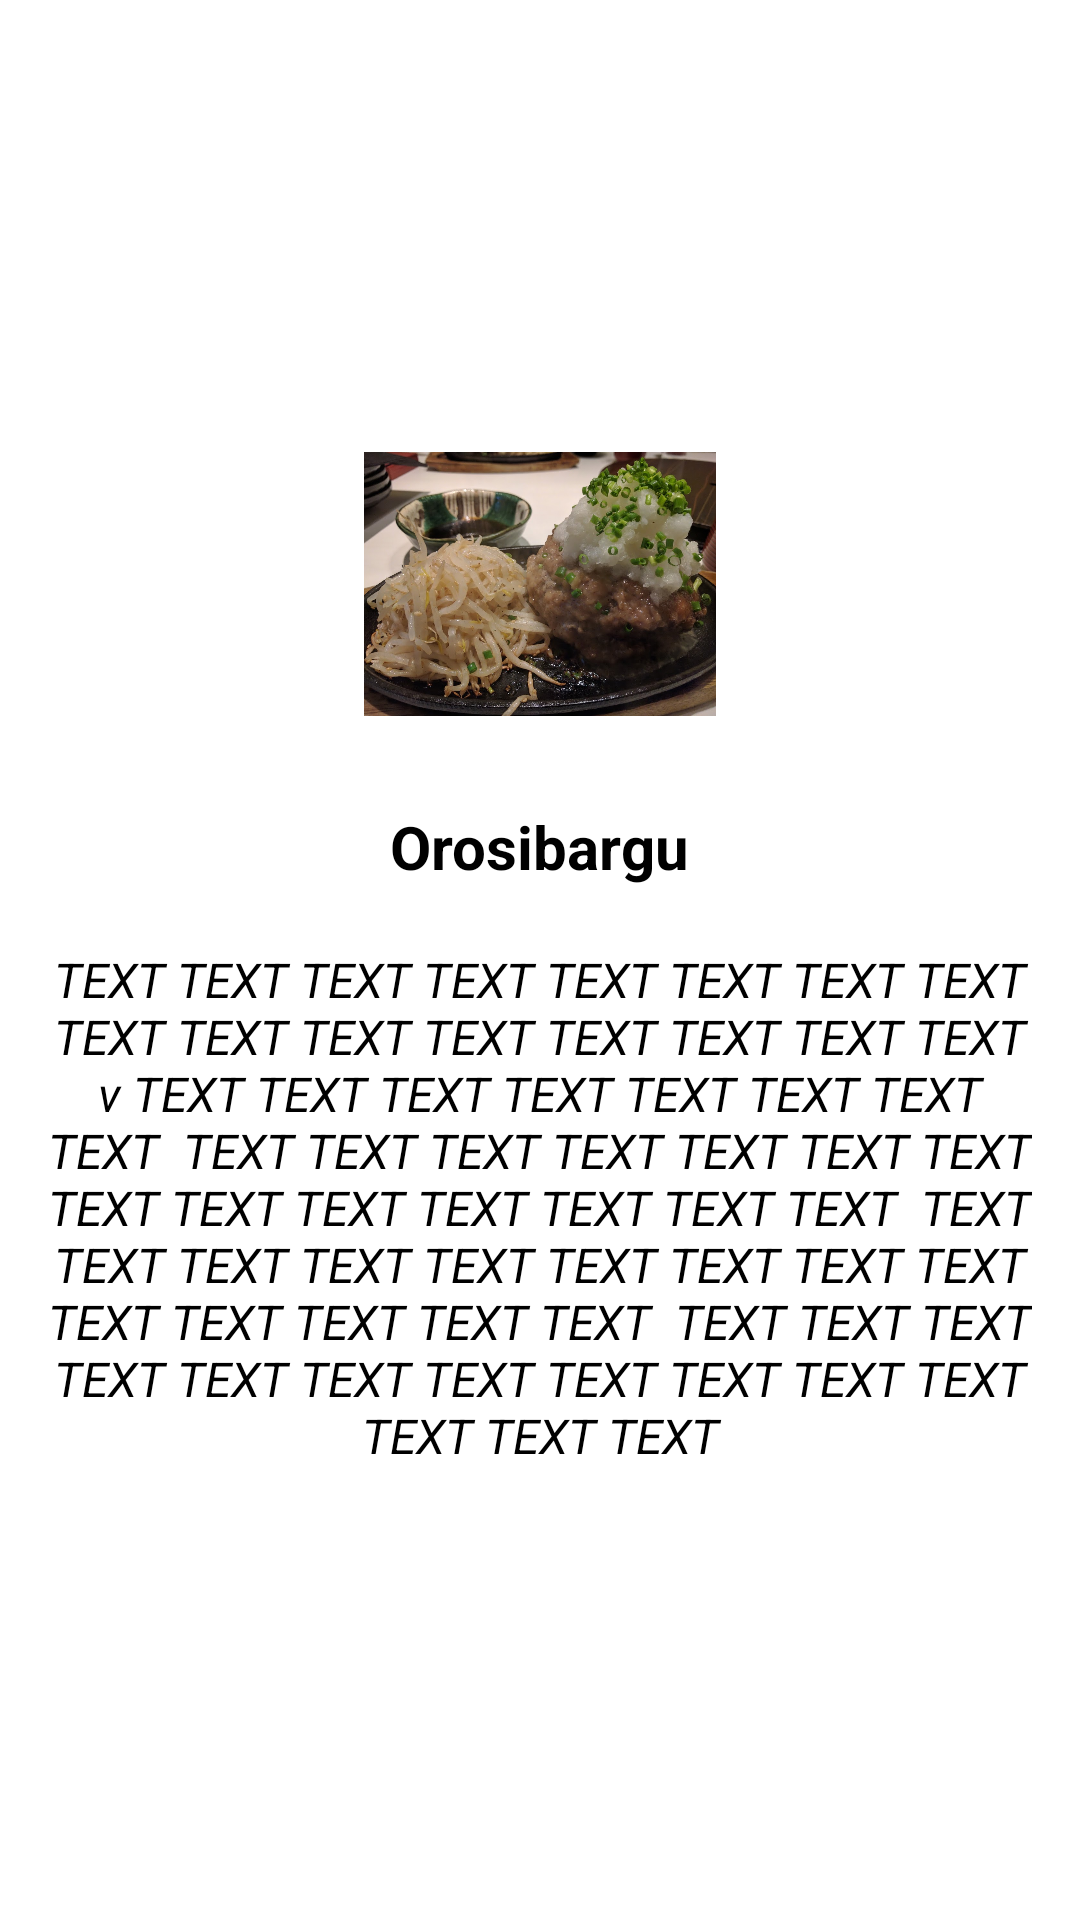

Android layout source for this screen:
<!-- AndroidManifest.xml: application theme Theme.QC -->
<!-- res/layout/fragment_onboarding2.xml -->
<?xml version="1.0" encoding="utf-8"?>
<LinearLayout xmlns:android="http://schemas.android.com/apk/res/android"
    xmlns:tools="http://schemas.android.com/tools"
    android:layout_width="match_parent"
    android:layout_height="match_parent"
    android:orientation="vertical"
    android:gravity="center"
    android:padding="16dp"
    tools:context=".OnboardingFragment1">

    <ImageView
        android:layout_width="118dp"
        android:layout_height="88dp"
        android:src="@drawable/orosibargu" />

    <TextView
        android:layout_width="wrap_content"
        android:layout_height="wrap_content"
        android:text="Orosibargu"
        android:textSize="20sp"
        android:textStyle="bold"
        android:textColor="@color/black"
        android:layout_marginTop="30dp"/>

    <TextView
        android:layout_width="wrap_content"
        android:layout_height="wrap_content"
        android:text="TEXT TEXT TEXT TEXT TEXT TEXT TEXT TEXT TEXT TEXT
TEXT TEXT TEXT TEXT TEXT TEXT v TEXT TEXT TEXT TEXT TEXT TEXT TEXT TEXT
 TEXT TEXT TEXT TEXT TEXT TEXT TEXT TEXT TEXT TEXT TEXT TEXT TEXT TEXT
 TEXT TEXT TEXT TEXT TEXT TEXT TEXT TEXT TEXT TEXT TEXT TEXT TEXT TEXT
 TEXT TEXT TEXT TEXT TEXT TEXT TEXT TEXT TEXT TEXT TEXT TEXT TEXT TEXT"
        android:textSize="16sp"
        android:gravity="center"
        android:textStyle="italic"
        android:textColor="@color/black"
        android:layout_marginTop="20dp"/>

</LinearLayout>
<!-- resources referenced by this layout -->
<resources>
  <!-- drawable orosibargu: jpg bitmap (drawable, 173503 bytes) -->
  <style name="Theme.QC" parent="Theme.MaterialComponents.DayNight.NoActionBar">
          
          <item name="colorPrimary">@color/purple_500</item>
          <item name="colorPrimaryVariant">@color/purple_700</item>
          <item name="colorOnPrimary">@color/white</item>
          
          <item name="colorSecondary">@color/teal_200</item>
          <item name="colorSecondaryVariant">@color/teal_700</item>
          <item name="colorOnSecondary">@color/black</item>
          
          <item name="android:statusBarColor" tools:targetApi="l">?attr/colorPrimaryVariant</item>
          
      </style>
  <!-- not gathered from this repository: default colours our renderer supplied (Android Studio template values) -->
  <color name="purple_500">#FF6200EE</color>
  <color name="purple_700">#FF3700B3</color>
  <color name="teal_200">#FF03DAC5</color>
  <color name="teal_700">#FF018786</color>
  <color name="black">#FF000000</color>
  <color name="white">#FFFFFFFF</color>
</resources>
